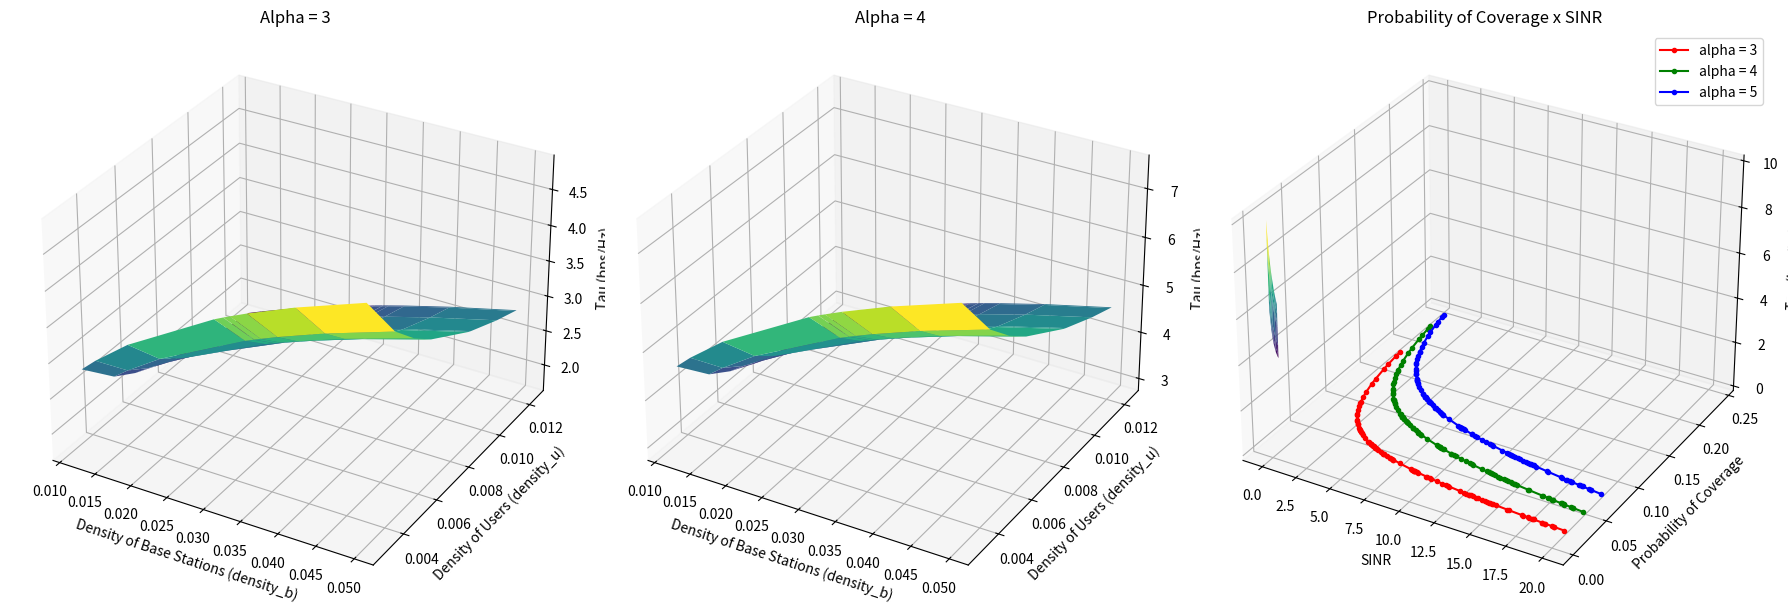
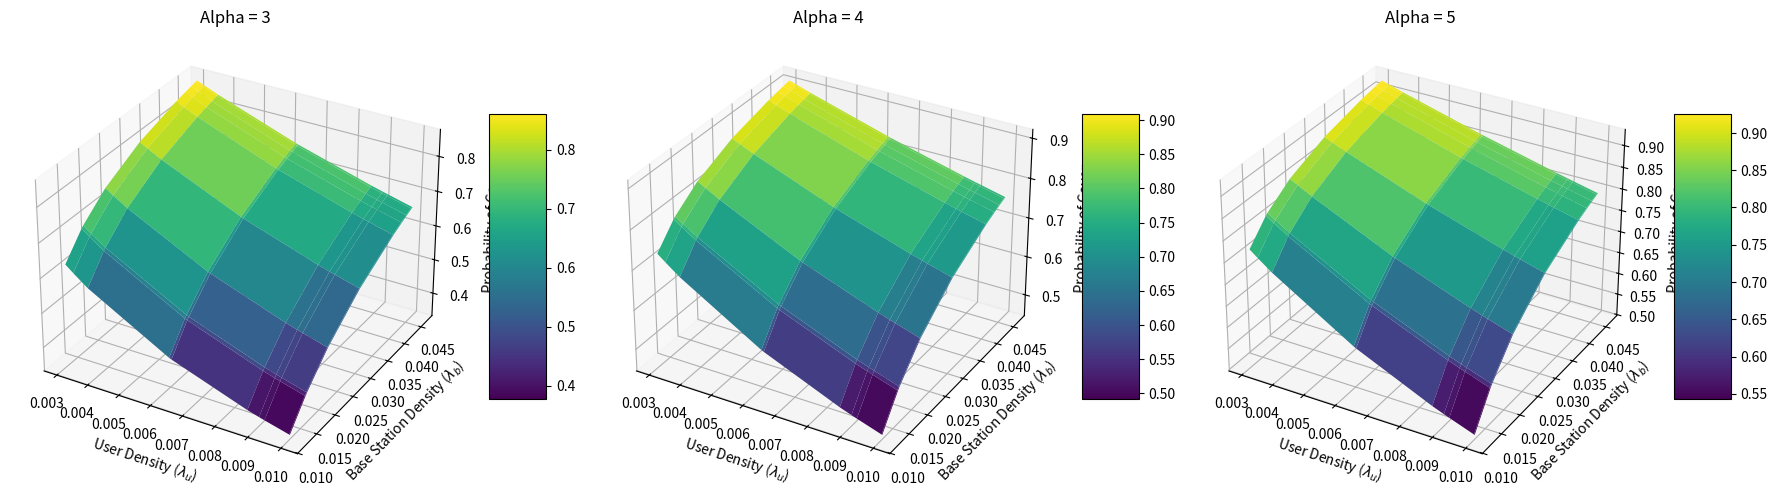

Python code for these plots, in order:
import numpy as np
import matplotlib.pyplot as plt
from scipy.integrate import quad
from mpl_toolkits.mplot3d import Axes3D


# Função para calcular a probabilidade de cobertura
def integrand(x, alpha):
    return 1 / (1 + x ** (alpha / 2))


def probability_of_coverage(alpha, T):
    result, _ = quad(integrand, T ** (-2 / alpha), np.inf, args=(alpha,))
    rho = T ** (2 / alpha) * result
    return rho


# Função para calcular a taxa ergódica média de dados
def integral(t, alpha, p_active):
    integrand = lambda x: 1 / (1 + x ** (alpha / 2))
    lower_limit = (np.exp(t) - 1) ** (-2 / alpha)
    inner_result, _ = quad(integrand, lower_limit, np.inf)
    return 1 / (1 + p_active * (np.exp(t) - 1) ** (2 / alpha) * inner_result)


def tau(lambd, alpha, p_active):
    integral_func = lambda t: integral(t, alpha, p_active)
    tau, _ = quad(integral_func, 0, np.inf)
    return tau


# Valores de density_u e density_b
density_u = np.sort(np.unique(np.random.uniform(0.0025, 0.0125, 10))).tolist()
density_b = np.sort(np.unique(np.random.uniform(0.01, 0.05, 10))).tolist()

# Valores de alpha
alphas = [3, 4, 5]

# Plot 3D para cada alpha
fig = plt.figure(figsize=(18, 6))

for idx, alpha in enumerate(alphas):
    ax = fig.add_subplot(1, 3, idx + 1, projection='3d')

    density_b_mesh, density_u_mesh = np.meshgrid(density_b, density_u)
    tau_values = np.zeros_like(density_b_mesh)

    for i in range(len(density_u)):
        for j in range(len(density_b)):
            lambd = density_b[j]
            p_active = 1 - (1 + (density_u[i]) / (density_b[j] * 3.5)) ** (-3.5)
            tau_values[i, j] = tau(lambd, alpha, p_active) / np.log(2)

    ax.plot_surface(density_b_mesh, density_u_mesh, tau_values, cmap='viridis')
    ax.set_xlabel('Density of Base Stations (density_b)')
    ax.set_ylabel('Density of Users (density_u)')
    ax.set_zlabel('Tau (bps/Hz)')
    ax.set_title(f'Alpha = {alpha}')

plt.tight_layout()
plt.show()



# Definindo os parâmetros
density_u = 0.03
density_b = 0.01
alphas = [3, 4, 5]  # Lista de expoentes de perda de caminho
T_values = np.sort(np.unique(np.random.uniform(0, 20, 100))).tolist()  # Lista de valores de SINR
colors = ['red', 'green', 'blue']
for i, alpha in enumerate(alphas):
    PC = []
    for T in T_values:

        #Probabilidade de cobertura
        def integrand(x):
            return 1/(1 + x**(alpha/2))
        result, error = quad(integrand, T**(-2/alpha), np.inf)

        p_active = 1 - (1 + (density_u)/(density_b*3.5))**(-3.5)

        rho = T**(2/alpha)*result
        pc = (density_b)/(density_u)*p_active/(1 + p_active*rho)
        PC.append(pc)
    plt.plot(T_values, PC, marker='o', markersize=3, color=colors[i], label=f'alpha = {alpha}')
    print(PC, len(PC))
plt.xlabel('SINR')
plt.ylabel('Probability of Coverage')
plt.title('Probability of Coverage x SINR')
plt.grid(True)
plt.legend()
plt.show()



# Definindo os parâmetros
density_u_values = np.sort(np.unique(np.random.uniform(0.0025, 0.0125, 10)))
density_b_values = np.sort(np.unique(np.random.uniform(0.01, 0.05, 10)))
alphas = [3, 4, 5]  # Lista de expoentes de perda de caminho


# Função para calcular a probabilidade de cobertura
def calculate_pc(density_u, density_b, alpha, T):
    def integrand(x):
        return 1 / (1 + x ** (alpha / 2))

    result, error = quad(integrand, T ** (-2 / alpha), np.inf)

    p_active = 1 - (1 + (density_u) / (density_b * 3.5)) ** (-3.5)
    rho = T ** (2 / alpha) * result
    pc = (density_b) / (density_u) * p_active / (1 + p_active * rho)

    return pc


# Gerando gráficos 3D
fig = plt.figure(figsize=(18, 6))
T = 1  # Valor fixo de T para a visualização

for i, alpha in enumerate(alphas):
    ax = fig.add_subplot(1, 3, i + 1, projection='3d')
    X, Y = np.meshgrid(density_u_values, density_b_values)
    Z = np.array([[calculate_pc(d_u, d_b, alpha, T) for d_u in density_u_values] for d_b in density_b_values])

    surf = ax.plot_surface(X, Y, Z, cmap='viridis', edgecolor='none')
    fig.colorbar(surf, ax=ax, shrink=0.5, aspect=5)
    ax.set_xlabel('User Density ($\lambda_u$)')
    ax.set_ylabel('Base Station Density ($\lambda_b$)')
    ax.set_zlabel('Probability of Coverage')
    ax.set_title(f'Alpha = {alpha}')
    ax.grid(True)

plt.tight_layout()
plt.show()